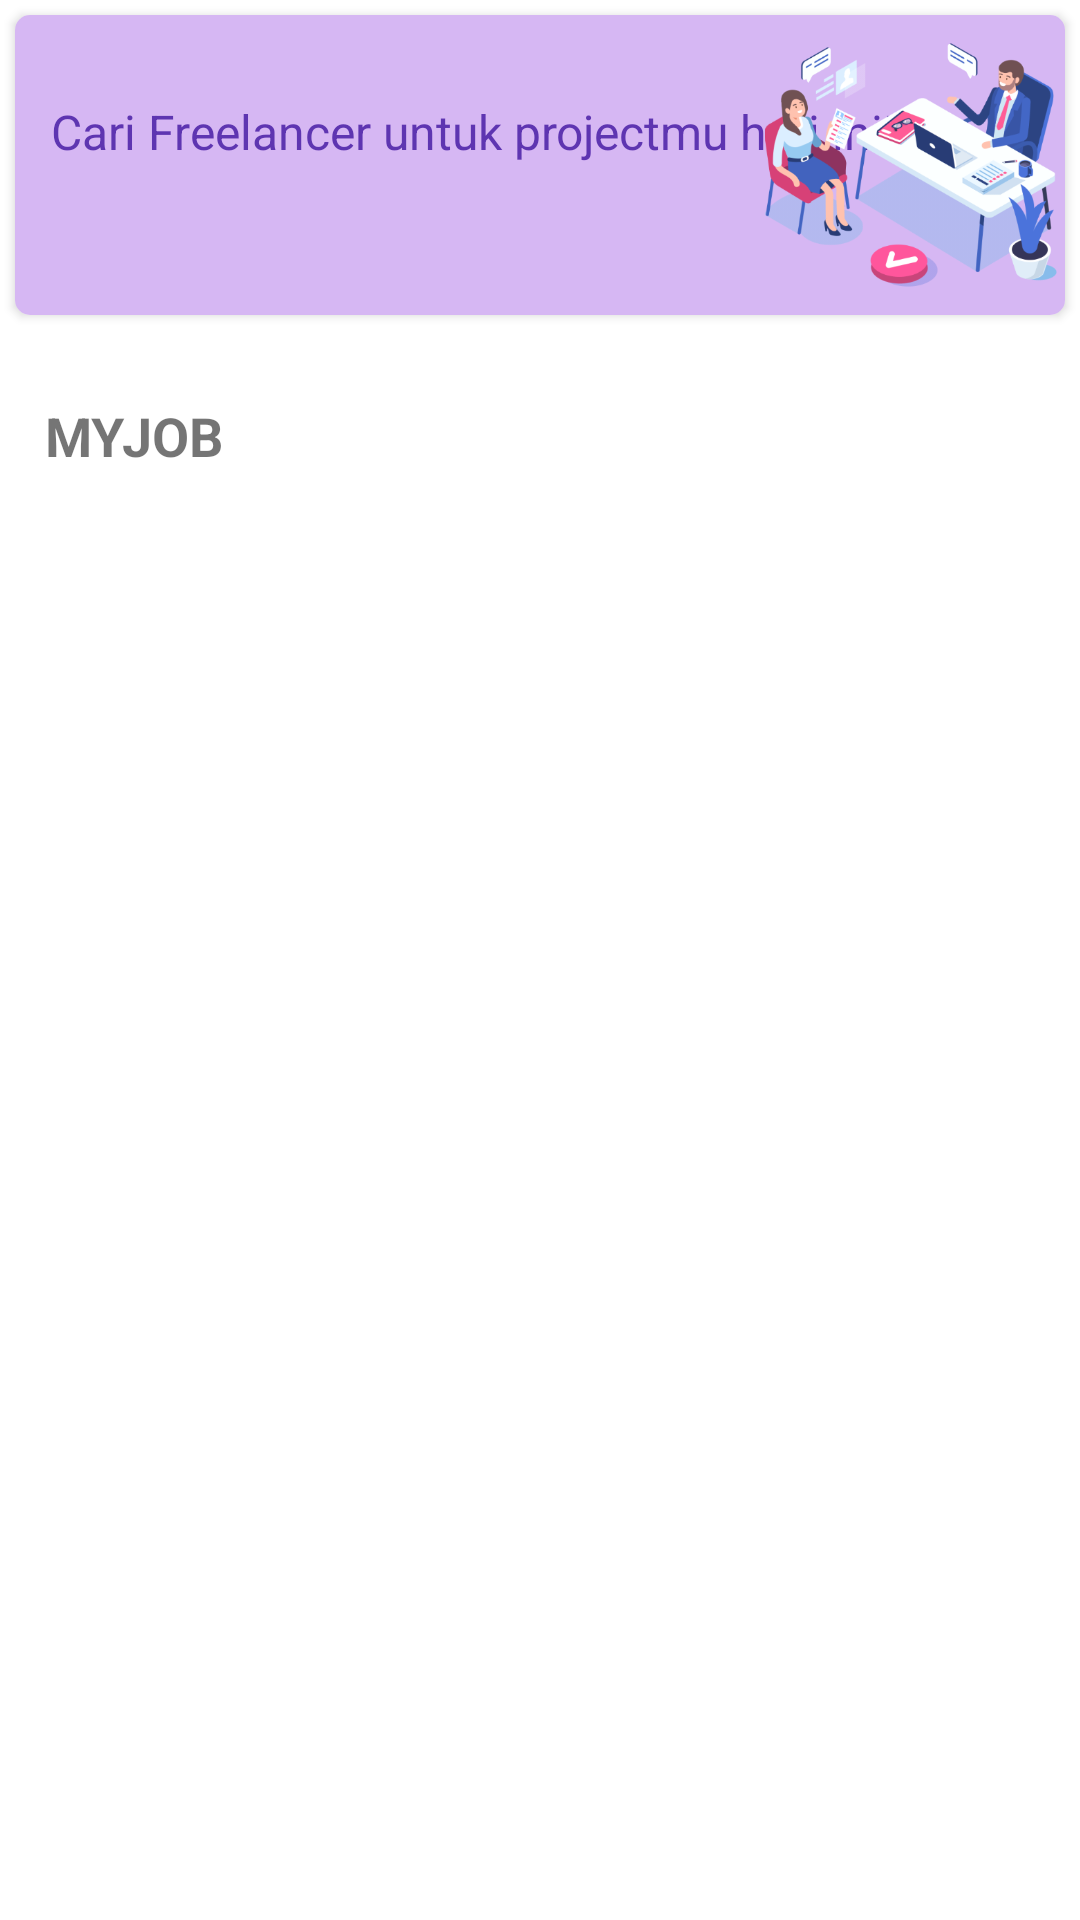

The Android layout XML behind this screen, and the referenced resources:
<!-- AndroidManifest.xml: application theme Theme.Myjob -->
<!-- res/layout/fragment_homeseeker.xml -->
<?xml version="1.0" encoding="utf-8"?>
<androidx.constraintlayout.widget.ConstraintLayout xmlns:android="http://schemas.android.com/apk/res/android"
    xmlns:app="http://schemas.android.com/apk/res-auto"
    xmlns:tools="http://schemas.android.com/tools"
    android:layout_width="match_parent"
    android:layout_height="match_parent"
    tools:context=".fragment2.Homeseeker">

    <androidx.cardview.widget.CardView
        android:id="@+id/cardView2"
        android:layout_width="match_parent"
        android:layout_height="wrap_content"
        android:layout_margin="5sp"
        android:elevation="10sp"
        app:cardCornerRadius="5sp"
        app:layout_constraintEnd_toEndOf="parent"
        app:layout_constraintStart_toStartOf="parent"
        app:layout_constraintTop_toTopOf="parent">

        <androidx.constraintlayout.widget.ConstraintLayout
            android:layout_width="match_parent"
            android:layout_height="wrap_content"
            android:background="@color/dashboard_top">

            <TextView
                android:layout_width="wrap_content"
                android:layout_height="wrap_content"
                android:layout_marginStart="12sp"
                android:layout_marginTop="28dp"
                android:layout_marginEnd="200dp"
                android:text="@string/seeker2"
                android:textColor="#5E35B1"
                android:textSize="16sp"
                app:layout_constraintEnd_toStartOf="@+id/imageView6"
                app:layout_constraintHorizontal_bias="0.0"
                app:layout_constraintStart_toStartOf="parent"
                app:layout_constraintTop_toTopOf="parent"
                app:layout_goneMarginEnd="12sp" />

            <ImageView
                android:id="@+id/imageView6"
                android:layout_width="100dp"
                android:layout_height="100dp"
                android:contentDescription="@string/homefree1"
                android:src="@drawable/dashboard"
                app:layout_constraintBottom_toBottomOf="parent"
                app:layout_constraintEnd_toEndOf="parent"
                app:layout_constraintTop_toTopOf="parent" />
        </androidx.constraintlayout.widget.ConstraintLayout>


    </androidx.cardview.widget.CardView>

    <TextView
        android:id="@+id/textView2"
        android:layout_width="wrap_content"
        android:layout_height="wrap_content"
        android:layout_marginStart="12sp"
        android:layout_marginTop="28dp"
        android:layout_marginEnd="12sp"
        android:text="@string/seeker1"
        android:textSize="18sp"
        android:textStyle="bold"
        app:layout_constraintEnd_toEndOf="parent"
        app:layout_constraintHorizontal_bias="0.011"
        app:layout_constraintStart_toStartOf="parent"
        app:layout_constraintTop_toBottomOf="@+id/cardView2" />

    <androidx.core.widget.NestedScrollView
        android:id="@+id/nestedScrollView"
        android:layout_width="match_parent"
        android:layout_height="wrap_content"
        android:layout_marginTop="20sp"
        android:orientation="vertical"
        app:layout_constraintEnd_toEndOf="parent"
        app:layout_constraintStart_toStartOf="parent"
        app:layout_constraintTop_toBottomOf="@+id/textView2">

        <androidx.recyclerview.widget.RecyclerView
            android:id="@+id/rcJob"
            android:layout_width="match_parent"
            android:layout_height="wrap_content"
            android:layout_marginStart="12sp"
            android:layout_marginEnd="12sp"
            android:orientation="vertical"
            app:layout_constraintBottom_toBottomOf="parent"
            app:layout_constraintEnd_toEndOf="parent"
            app:layout_constraintHorizontal_bias="0.0"
            app:layout_constraintStart_toStartOf="parent"
            app:layout_constraintVertical_bias="0.0"
            tools:listitem="@layout/single_job_freelancer" />
    </androidx.core.widget.NestedScrollView>

    <ImageView
        android:id="@+id/btn_tambah"
        android:layout_width="50dp"
        android:layout_height="50dp"
        android:src="@drawable/plus"
        app:layout_constraintBottom_toTopOf="@+id/nestedScrollView"
        app:layout_constraintEnd_toEndOf="parent"
        app:layout_constraintHorizontal_bias="0.944"
        app:layout_constraintStart_toEndOf="@+id/textView2"
        app:layout_constraintTop_toBottomOf="@+id/cardView2" />


</androidx.constraintlayout.widget.ConstraintLayout>
<!-- res/layout/single_job_freelancer.xml (included above) -->
<?xml version="1.0" encoding="utf-8"?>
<androidx.cardview.widget.CardView
    xmlns:android="http://schemas.android.com/apk/res/android"
    xmlns:app="http://schemas.android.com/apk/res-auto"
    android:layout_margin="5sp"
    android:layout_width="match_parent"
    android:layout_height="wrap_content">

    <androidx.constraintlayout.widget.ConstraintLayout
        android:layout_width="match_parent"
        android:layout_height="wrap_content"
        android:background="@drawable/border_card"
        android:orientation="horizontal">

        <ImageView
            android:id="@+id/imageView7"
            android:layout_width="100dp"
            android:layout_height="100dp"
            android:layout_margin="15dp"
            android:contentDescription="@string/homefree1"
            android:src="@drawable/suitcase"
            app:layout_constraintBottom_toBottomOf="parent"
            app:layout_constraintStart_toStartOf="parent"
            app:layout_constraintTop_toTopOf="parent" />

        <LinearLayout
            android:id="@+id/linearLayout"
            android:layout_width="250dp"
            android:layout_height="wrap_content"
            android:layout_marginStart="15dp"
            android:orientation="vertical"
            app:layout_constraintBottom_toBottomOf="parent"
            app:layout_constraintEnd_toEndOf="parent"
            app:layout_constraintStart_toEndOf="@+id/imageView7"
            app:layout_constraintTop_toTopOf="parent">

            <TextView
                android:id="@+id/txt_judul"
                android:layout_width="match_parent"
                android:layout_height="wrap_content"
                android:text="@string/homefree4"
                android:textSize="20sp"
                android:textStyle="bold" />

            <TextView
                android:id="@+id/txt_deskripsi"
                android:layout_width="match_parent"
                android:layout_height="wrap_content"
                android:layout_marginTop="5sp"
                android:text="@string/homefree5"
                android:textSize="13sp" />

            <TextView
                android:id="@+id/txt_fee"
                android:layout_width="match_parent"
                android:layout_height="wrap_content"
                android:layout_marginTop="10sp"
                android:text="@string/homefree6"
                android:textSize="13sp"
                android:textStyle="bold" />

            <TextView
                android:id="@+id/txt_tanggal"
                android:layout_width="match_parent"
                android:layout_height="wrap_content"
                android:layout_marginTop="5sp"
                android:layout_marginBottom="10sp"
                android:text="@string/homefree7"
                android:textSize="13sp"
                android:textStyle="bold" />


        </LinearLayout>
    </androidx.constraintlayout.widget.ConstraintLayout>
</androidx.cardview.widget.CardView>
<!-- resources referenced by this layout -->
<resources>
  <color name="dashboard_top">#D6B7F3</color>
  <!-- drawable border_card (drawable-v24) -->
  <?xml version="1.0" encoding="utf-8"?>
  <shape xmlns:android="http://schemas.android.com/apk/res/android" android:shape="rectangle" >
  	<solid android:color="@color/white" />
  	<corners android:radius="10dp"/>
  	<stroke android:width="3dp" android:color="#194871"/>
  	<padding android:left="0dp" android:top="0dp" android:right="0dp" android:bottom="0dp" />
  </shape>
  <!-- drawable dashboard: png bitmap (drawable-v24, 84451 bytes) -->
  <string name="homefree1">Gambar</string>
  <string name="homefree4">Desain Logo</string>
  <string name="homefree5">Dibutuhkan freelancer yang menguasai adobe XD untuk membuat logo perusahaan Tebu Nasional</string>
  <string name="homefree6">Fee : Rp.5.000.000</string>
  <string name="homefree7">End : 25–08–2022</string>
  <string name="seeker1">MYJOB</string>
  <string name="seeker2">Cari Freelancer untuk projectmu hari ini!</string>
  <style name="Theme.Myjob" parent="Theme.MaterialComponents.DayNight.NoActionBar">
          
          <item name="colorPrimary">@color/purple_500</item>
          <item name="colorPrimaryVariant">@color/purple_700</item>
          <item name="colorOnPrimary">@color/white</item>
          
          <item name="colorSecondary">@color/teal_200</item>
          <item name="colorSecondaryVariant">@color/teal_700</item>
          <item name="colorOnSecondary">@color/black</item>
          
          <item name="android:statusBarColor" tools:targetApi="l">?attr/colorPrimaryVariant</item>
          
      </style>
  <color name="white">#FFFFFFFF</color>
  <color name="purple_500">#FF6200EE</color>
  <color name="purple_700">#FF3700B3</color>
  <color name="teal_200">#FF03DAC5</color>
  <color name="teal_700">#FF018786</color>
  <color name="black">#FF000000</color>
</resources>
